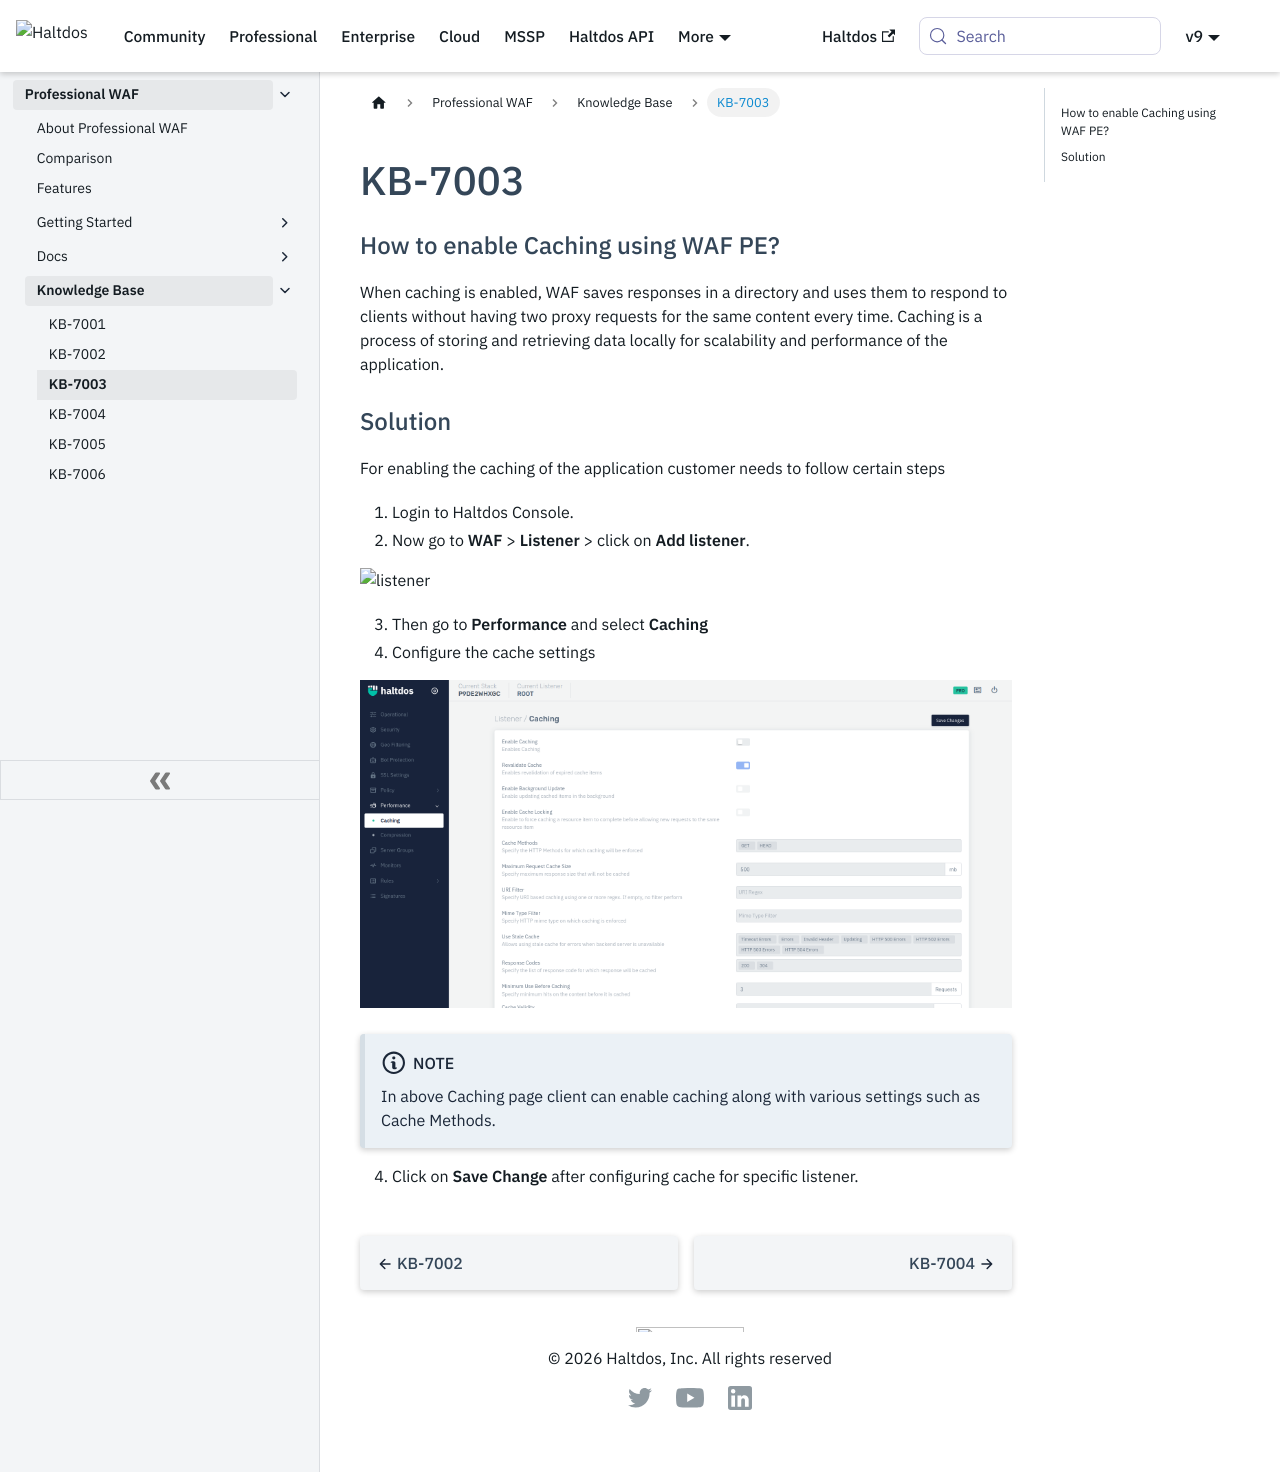

repository: halt-dos/hd-wiki-public · page: professional/kb/kb-7003/index.html · generator: docusaurus

#  KB-7003

### How to enable Caching using WAF PE?

When caching is enabled, WAF saves responses in a directory and uses them to respond to clients without having two proxy requests for the same content every time. Caching is a process of storing and retrieving data locally for scalability and performance of the application.



### Solution

For enabling the caching of the application customer needs to follow certain steps

1. Login to Haltdos Console.
2. Now go to **WAF** > **Listener** > click on **Add listener**.

![listener](/img/pro-waf/kb/listenpro.png)

3. Then go to **Performance** and select **Caching**    
4. Configure the cache settings

![caching](/img/pro-waf/kb/cachingpro.png)

:::note Note
In above Caching page client can enable caching along with various settings such as Cache Methods.
:::

4. Click on **Save Change** after configuring cache for specific listener.
